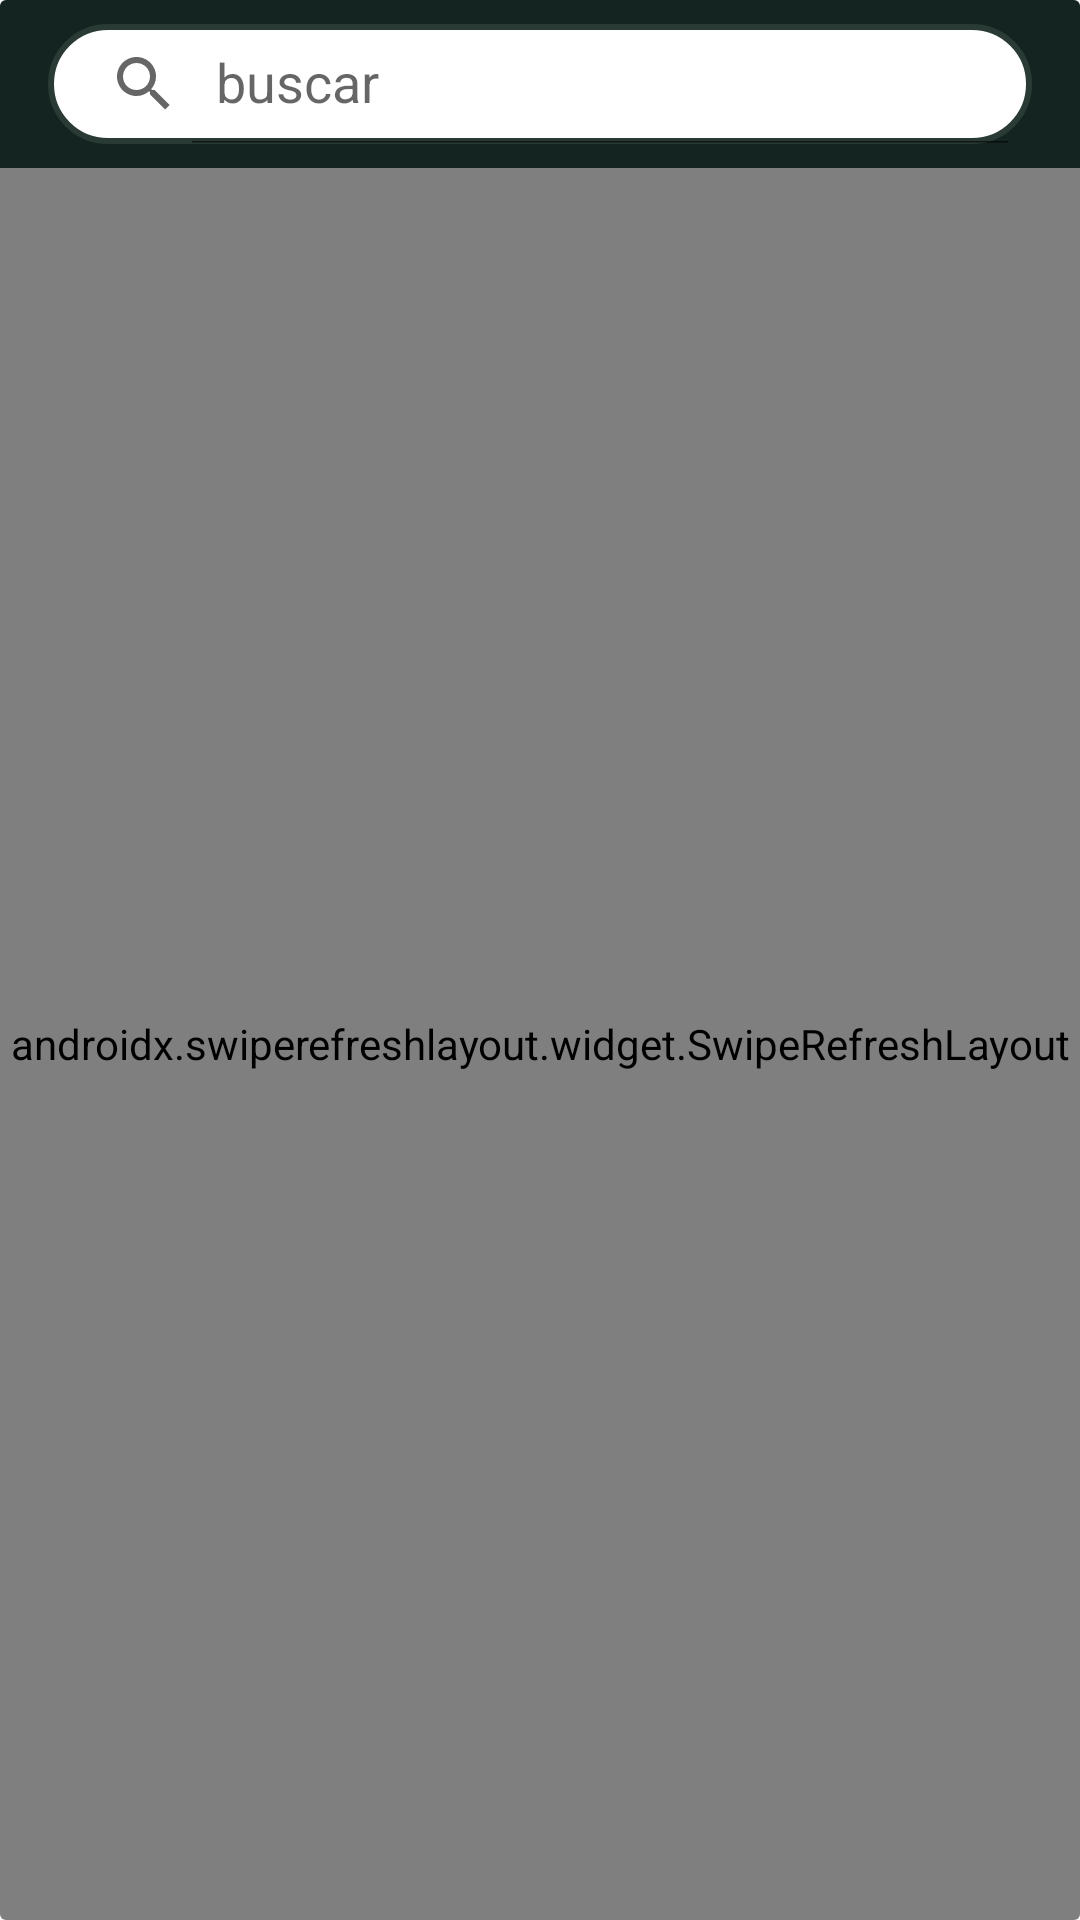

Produce the Android XML layout that renders to this screen, including the resource entries it uses.
<!-- AndroidManifest.xml: application theme AppTheme -->
<!-- res/layout/fragment_favoritos.xml -->
<?xml version="1.0" encoding="utf-8"?>
<LinearLayout xmlns:android="http://schemas.android.com/apk/res/android"
    xmlns:app="http://schemas.android.com/apk/res-auto"
    xmlns:tools="http://schemas.android.com/tools"
    android:layout_width="match_parent"
    android:layout_height="match_parent">

    <androidx.cardview.widget.CardView
        android:layout_width="match_parent"
        android:layout_height="match_parent"
        app:cardElevation="0dp">

        <FrameLayout
            android:layout_width="match_parent"
            android:layout_height="match_parent"
            android:orientation="vertical">

            <View
                android:layout_width="match_parent"
                android:layout_height="match_parent"
                android:background="?attr/backgroundcolor" />

            <RelativeLayout
                android:layout_width="match_parent"
                android:layout_height="match_parent">

                <LinearLayout
                    android:id="@+id/head_fav"
                    android:layout_width="match_parent"
                    android:layout_height="?attr/actionBarSize"
                    android:orientation="horizontal"
                    android:background="@color/colorPrimaryDark">

                    <androidx.appcompat.widget.SearchView
                        android:id="@+id/search_personajes_fav"
                        android:layout_width="0dp"
                        android:layout_height="@dimen/margin40"
                        android:layout_weight="1"
                        android:layout_marginStart="@dimen/margin16"
                        android:layout_marginEnd="@dimen/margin16"
                        android:layout_marginTop="@dimen/margin16"
                        android:layout_marginBottom="@dimen/margin16"
                        android:animateLayoutChanges="true"
                        android:background="@drawable/design_search_view"
                        app:iconifiedByDefault="false"
                        app:queryHint="buscar"
                        android:layout_gravity="center"/>

                </LinearLayout>

                <TextView
                    android:id="@+id/sin_personajes_fav"
                    android:layout_width="wrap_content"
                    android:layout_height="match_parent"
                    android:layout_marginTop="@dimen/margin16"
                    android:text="@string/sin_personajes"
                    android:layout_below="@id/head_fav"
                    android:layout_centerHorizontal="true"
                    android:textSize="16sp"
                    android:textStyle="bold"
                    android:textColor="?attr/textcolor"
                    android:visibility="gone"/>

                <androidx.swiperefreshlayout.widget.SwipeRefreshLayout
                    android:id="@+id/refresca_guardadas"
                    android:layout_width="match_parent"
                    android:layout_height="match_parent"
                    android:layout_below="@id/head_fav">

                    <androidx.recyclerview.widget.RecyclerView
                        android:id="@+id/rv_personajes_guardadas"
                        android:layout_width="match_parent"
                        android:layout_height="match_parent"/>

                </androidx.swiperefreshlayout.widget.SwipeRefreshLayout>

            </RelativeLayout>

        </FrameLayout>

    </androidx.cardview.widget.CardView>

</LinearLayout>
<!-- resources referenced by this layout -->
<resources>
  <color name="colorPrimaryDark">#132421</color>
  <dimen name="margin16">16dp</dimen>
  <dimen name="margin40">40dp</dimen>
  <!-- drawable design_search_view (drawable) -->
  <?xml version="1.0" encoding="utf-8"?>
  <shape xmlns:android="http://schemas.android.com/apk/res/android">
      <solid android:color="@color/colorBlanco" />
      <corners android:radius="100dp" />
      <stroke
          android:width="2dp"
          android:color="@color/colorPrimary" />
  </shape>
  <string name="sin_personajes">No se encontraron resultados</string>
  <style name="AppTheme" parent="Theme.AppCompat.Light.NoActionBar">
          
          <item name="colorPrimary">@color/colorPrimary_ligth</item>
          <item name="colorPrimaryDark">@color/colorPrimaryDark_ligth</item>
          <item name="colorAccent">@color/colorAccent_ligth</item>
          <item name="backgroundcolor">@color/backgroundcolor_ligth</item>
          <item name="cardbackground">@color/cardbackground_ligth</item>
          <item name="textcolor">@color/textcolor_ligth</item>
          <item name="tintcolor">@color/tintcolor_ligth</item>
          <item name="buttoncolor">@color/buttoncolor_ligth</item>
          <item name="android:windowAnimationStyle">@style/windowAnimationTransition</item>
      </style>
  <color name="colorBlanco">#ffffff</color>
  <color name="colorPrimary">#2A3A34</color>
  <color name="colorPrimary_ligth">#2A3A34</color>
  <color name="colorPrimaryDark_ligth">#132421</color>
  <color name="colorAccent_ligth">#009688</color>
  <color name="backgroundcolor_ligth">#FCFCFC</color>
  <color name="cardbackground_ligth">#FFFFFF</color>
  <color name="textcolor_ligth">#616161</color>
  <color name="tintcolor_ligth">#000000</color>
  <color name="buttoncolor_ligth">#009688</color>
  <style name="windowAnimationTransition">
          <item name="android:windowEnterAnimation">@android:anim/fade_in</item>
          <item name="android:windowExitAnimation">@android:anim/fade_out</item>
      </style>
</resources>
